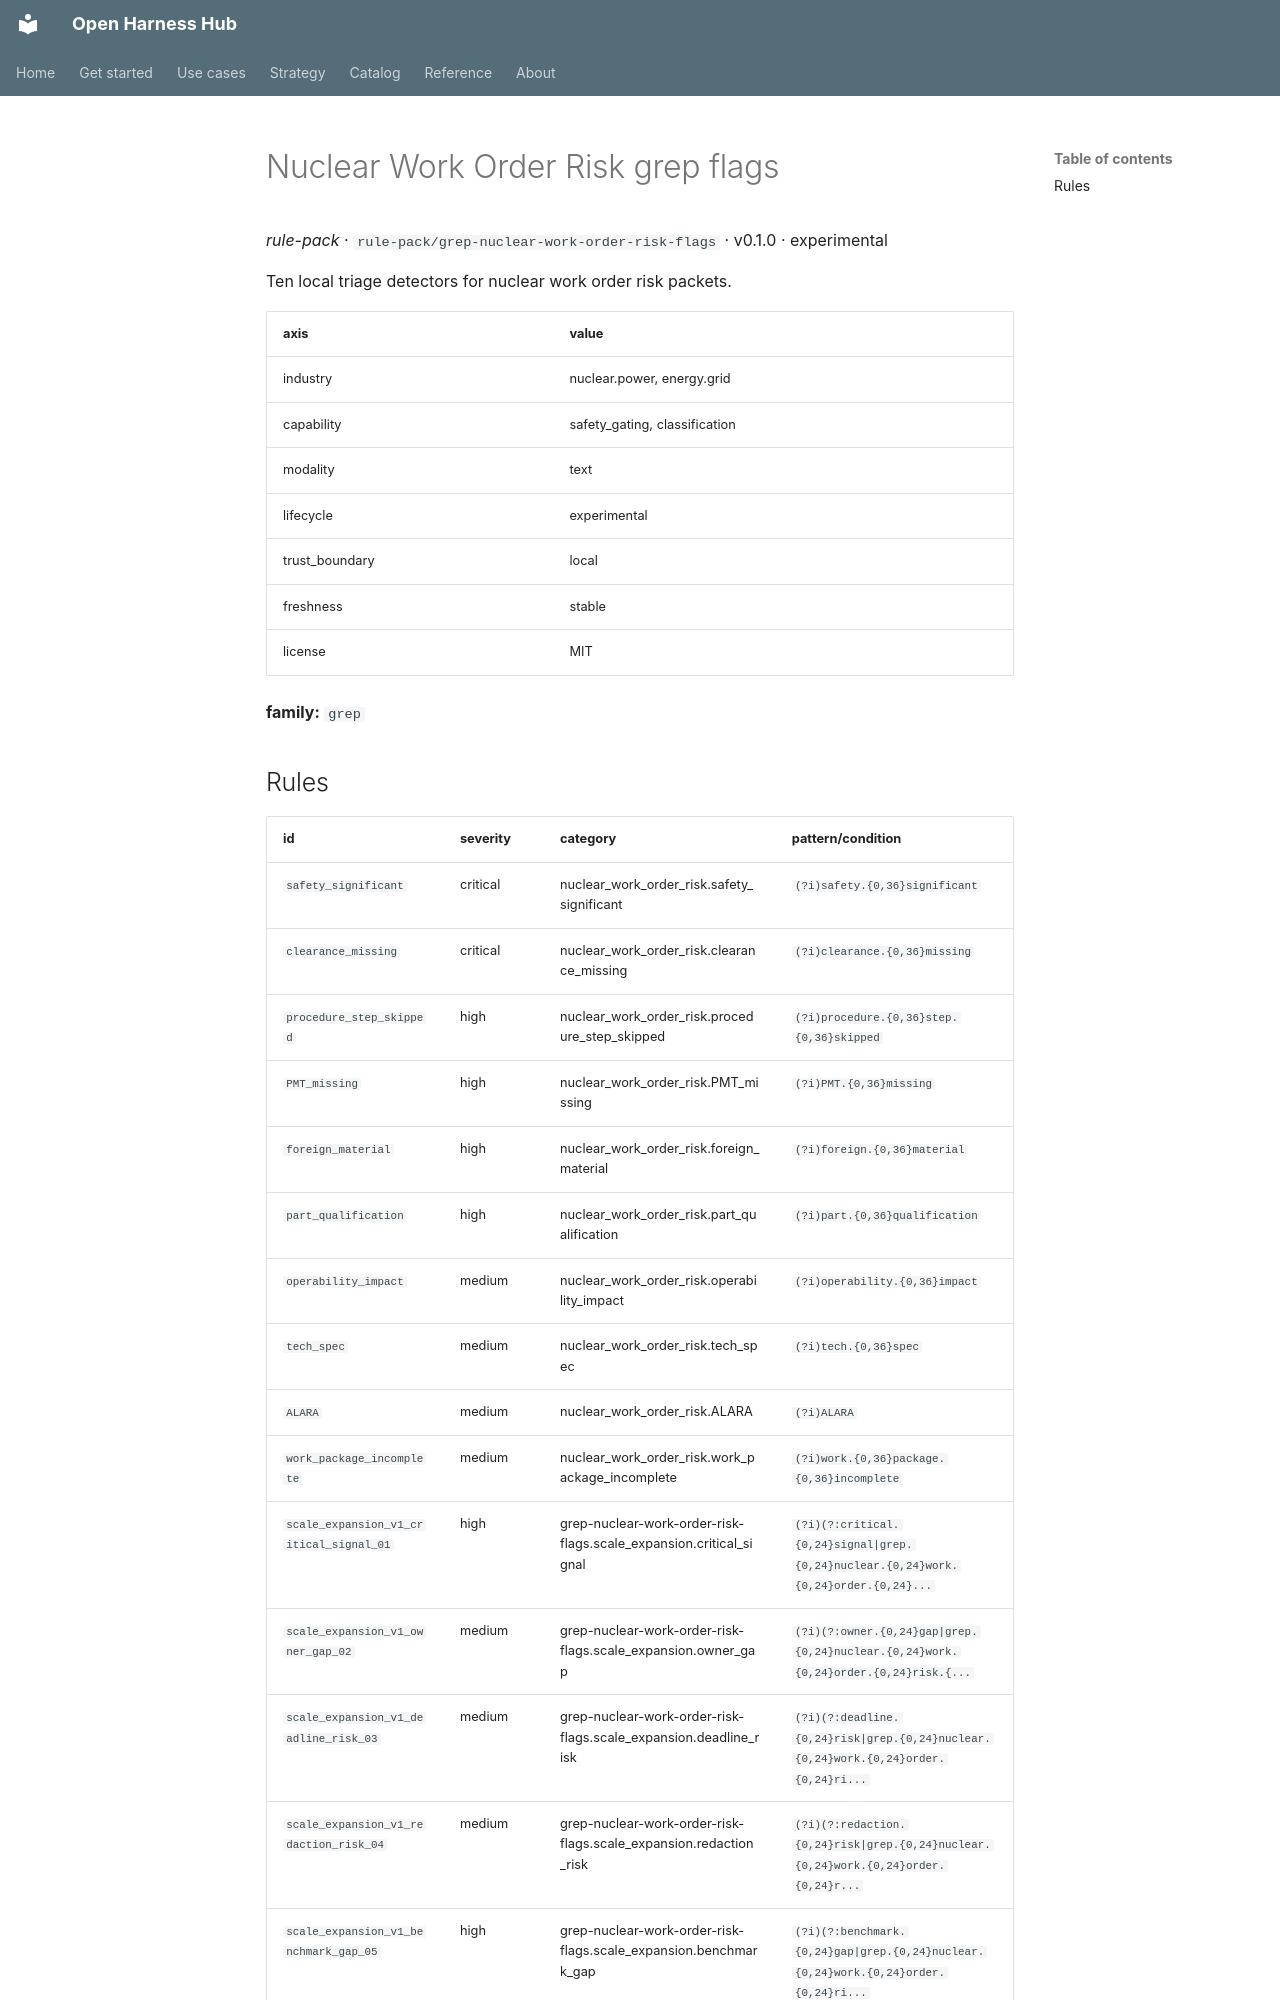

repository: Amarel-Taylor-Scott/open-harness-hub · page: catalog/rule-pack_grep-nuclear-work-order-risk-flags/index.html · generator: mkdocs

# Nuclear Work Order Risk grep flags

*rule-pack* · `rule-pack/grep-nuclear-work-order-risk-flags` · v0.1.0 · experimental

Ten local triage detectors for nuclear work order risk packets.

| axis | value |
|---|---|
| industry | nuclear.power, energy.grid |
| capability | safety_gating, classification |
| modality | text |
| lifecycle | experimental |
| trust_boundary | local |
| freshness | stable |
| license | MIT |



**family:** `grep`
